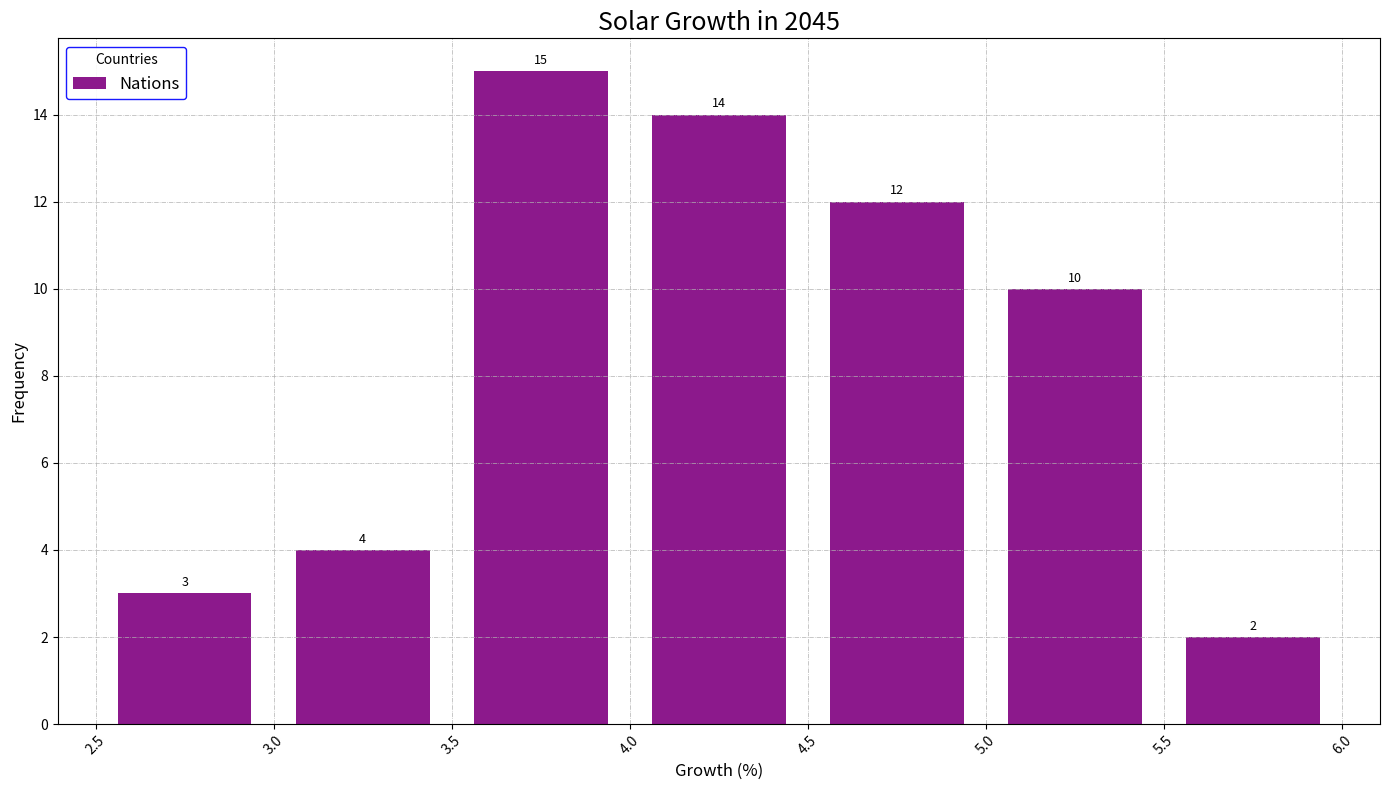

Write the Python code that produced this figure.
import matplotlib.pyplot as plt
import numpy as np

# Data: Monthly growth percentages for different countries
growth_usa = [3.1, 2.8, 3.6, 4.0, 5.2, 3.8, 4.1, 4.7, 5.0, 4.5, 3.9, 4.3]
growth_china = [4.5, 4.2, 4.8, 5.0, 5.3, 4.9, 5.1, 5.4, 5.7, 5.8, 5.2, 5.0]
growth_india = [3.5, 3.6, 3.8, 4.1, 3.9, 4.0, 3.7, 4.2, 4.5, 4.3, 3.4, 3.9]
growth_germany = [2.8, 2.9, 3.1, 3.3, 4.0, 3.5, 3.8, 3.6, 3.7, 3.9, 4.1, 3.8]
growth_japan = [4.2, 4.1, 4.3, 4.6, 4.9, 4.8, 5.0, 4.5, 5.1, 4.8, 4.2, 4.7]

growth_combined = growth_usa + growth_china + growth_india + growth_germany + growth_japan

fig, ax = plt.subplots(figsize=(14, 8))

n, bins, patches = ax.hist(growth_combined, bins=np.arange(2.5, 6.5, 0.5), linestyle='--', color='purple', alpha=0.9, rwidth=0.75)

ax.set_title('Solar Growth in 2045', fontsize=18, fontweight='regular')
ax.set_xlabel('Growth (%)', fontsize=12)
ax.set_ylabel('Frequency', fontsize=12)

ax.legend(['Nations'], title='Countries', loc='upper left', fontsize=12, edgecolor='blue', facecolor='white', framealpha=0.9)

ax.grid(visible=True, linestyle='-.', linewidth=0.5)

for count, rect in zip(n, patches):
    height = rect.get_height()
    ax.annotate(f'{int(count)}', xy=(rect.get_x() + rect.get_width() / 2, height),
                xytext=(0, 3), textcoords='offset points', ha='center', va='bottom', fontsize=9)

plt.xticks(np.arange(2.5, 6.5, 0.5), rotation=45)
plt.tight_layout()
plt.show()
